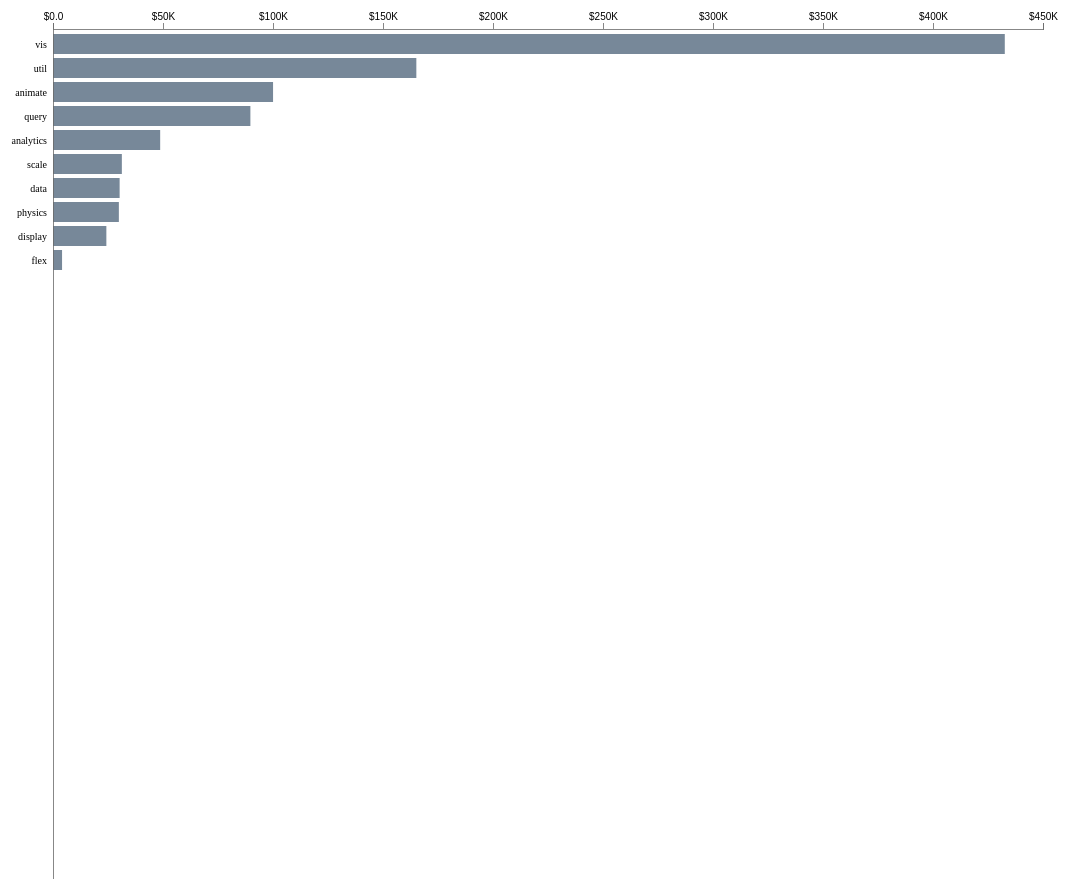
D3 v4 page, settled after 480 driven frames (8 s of simulated time); the page loaded 1 data file(s).


// ── js/main.js
//main.js

//variable setting
var margin = {top:50, right:100, bottom:100, left:80}, //margins outside of graph (for axis and empty space around the graph)
    width = 1170 - margin.left - margin.right, //gragh width
    height = 900 - margin.top - margin.bottom, //graph height
    duration = 750,
    delay = 25,
    barHeight = 20;

//initial svg frame setting
var svg = d3.select("#chart-area")
    .append("svg") //svg connection to class in html file
        .attr("width", width + margin.left + margin.right)
        .attr("height", height + margin.top + margin.bottom)
    .append("g") //move graphing box for axises
        .attr("transform", "translate(" + margin.left + "," + margin.top +")");

//create background rectabgle. put this at very first step so otehr svg could be put on top of this svg element
//ref : https://github.com/d3/d3/issues/252
svg.append("rect")
    .attr("class", "background")
    .attr("width", width) //since it is background but want to have cursor event, so creating rect
    .attr("height", height)
    .attr("cursor","pointer")
    .on("click", up);

//color scheme
var color = d3.scaleOrdinal().range(["LightSlateGray", "#ccc"]);

//hiararchical function setting
var partition = d3.partition();

//scale
var x = d3.scaleLinear().range([0, width]);

//axis
var xAxis = d3.axisTop().scale(x);
svg.append("g").attr("class", "x axis");
svg.append("g").attr("class", "y axis").append("line").attr("y1","100%"); //% is length

//fix for format values at x for various magnutude
var formatSI = d3.format("$.2s") //SI-prefix with two significant digits (The International System of Units)
function formatAbbreviation(x) {
    var s = formatSI(x);
    switch (s[s.length - 1]) {
        case "G": return s.slice(0, -1) + "B"; //replace G with B
        case "k": return s.slice(0, -1) + "K"; //replace k with K
    }
    return s;
}

//load data
d3.json("data/flare.json", (error, root) => {
    if (error) throw error; //seems this is typical row for hierachical file
    console.log(root); //show raw dataset

    // before computing hierarchical layout, need a root node.
    // if the data is already hierarchical json, just pass it directly to d3.hierarchy
    // otherwise need rearrange tabular data to hierarchy using d3.stratify
    // this will create parent and child data on top of hierarchical data structure
    root = d3.hierarchy(root)
        .sum(d => d.size)
        .sort((a,b) => b.value - a.value);
    console.log(root);

    //lays out the specified root hierarchy assigning the following properties on root and descendants - node.x0, node.y0, node.x1, node.y1 - for rectangle
    //you must call root. sum before passing the hierarchy to the partition layout.
    //your probably also want to call root.sort to order the hierarchy before computing the layout
    partition(root);
    console.log(partition(root));

    //initial x axis domain
    x.domain([0, root.value]).nice(); //nice()typically convert to nice round numbers

    //initialize the x axis
    svg.selectAll(".x.axis")
        .call(xAxis.tickFormat(formatAbbreviation));

    down(root, 0); //root means passing data (called root), 0 means start with root node
});

//conprehensive drill down event
function down(d,i) {
    if (!d.children || this.__transition__) return;

    //set total transition duration
    var end = duration + d.children.length * delay;

    //mark any currently displayed bars as existing
    var exit = svg.selectAll(".enter")
        .attr("class", "exit");
    //entering nodes immediately obscure the clicked on bar, so hide it
    exit.selectAll("rect")
        .filter(p=>{return p === d; })
        .style("fill-opacity", 1e-6);

    //enter the new bars for the clicked on data.
    //per above, entering bars are immediately visible
    var enter = bar(d)
        .attr("transform", stack(i))
        .style("opacity", 1);

    //have the text fade-in, even though the bars are visible
    //color the tbars as parents; they will fade to children if appropriate
    enter.select("text").style("fill-opacity", 1e-6);
    enter.select("rect").style("fill", color(true));

    //update the x scale domain
    x.domain([0, d3.max(d.children, d=>{return d.value; })]).nice();

    //initialize or update the axis
    svg.selectAll(".x.axis")
        .transition().duration(duration)
        .transition().duration(duration)
        .call(xAxis.tickFormat(formatAbbreviation));

    //transition entering bars to their new position
    var enterTransition = enter.transition()
        .duration(duration)
        .transition()
        .duration(duration)
        .delay((d,i)=>{return i*delay; })
        .attr("transform", (d,i)=>{return "translate(0," + barHeight * i * 1.2 + ")"; });

    //transition entering text
    enterTransition.select("text")
        .style("fill-opacity", 1);

    //transition entering rects to the new x scale
    enterTransition.select("rect")
        .attr("width", d=>{return x(d.value); })
        .style("fill", d=>{return color(!!d.children); });

    //transition exiting bars to fade out
    var exitTransition = exit.transition()
        .duration(duration)
        .style("opacity", 1e-6)
        .remove();

    //transition exiting bars to the new x scale
    exitTransition.selectAll("rect")
        .attr("width", d=>{return x(d.value); });

    //rebind the current node to the background
    svg.select(".background")
            .datum(d)
        .transition()
            .duration(end);

    d.index = i;

}

//up function
function up(d) {
    if (!d.parent || this.__transition) return;

    var end = duration + d.children.length * delay;

    //mark any currently displayed bars as exiting
    var exit = svg.selectAll(".enter")
        .attr("class", "exit");

    //enter the new bars for the clicked on data's parent
    var enter = bar(d.parent)
        .attr("transform", (d,i)=>{return "translate(0," + barHeight * i * 1.2 + ")"; })
        .style("opacity", 1e-6);

    //color the bars as appropriate
    //exiting nodes will obscure the parent bar, so hide it
    enter.select("rect")
            .style("fill", d=>{return color(!!d.children); })
        .filter(p=>{return p === d; })
            .style("fill-opacity", 1e-6);

    //update the x scale domain
    x.domain([0, d3.max(d.parent.children, d=>{return d.value; })]).nice();

    //update the x axis
    svg.selectAll(".x.axis").transition()
        .duration(duration)
        .call(xAxis);

    //transition entering bars to fade in over the full duration
    var enterTransition = enter.transition()
        .duration(end)
        .style("opacity", 1);

    //transition entering rects to the new x scale
    //when the entering parent rect is done, make it visible
    enterTransition.select("rect")
        .attr("width", d=>{return x(d.value); })
        .on("end", function(p){ if ( p === d ) d3.select(this).style("fill-opacity", null); });

    //transition exiting bars to the parents' position
    var exitTransition = exit.selectAll("g").transition()
        .duration(duration)
        .delay((d,i)=>{return i * delay; })
        .attr("transform", stack(d.index));

    //transition exiting text to fade out
    exitTransition.select("text")
        .style("fill-opacity", 1e-6);

    //transition exiting rects to the new scale and fade to parent color
    exitTransition.select("rect")
        .attr("width", d=>{return x(d.value); })
        .style("fill", color(true));

    //remove exiting nodes when the last child has finished transitioning
    exit.transition()
        .duration(end)
        .remove();

    //rebind the current parent to the background
    svg.select(".background")
            .datum(d.parent)
        .transition()
            .duration(end);
}

//creates a set of bars for the given data node, at the specified index
function bar(d){
    var bar = svg.insert("g", ".y.axis")
            .attr("class", "enter") 
            .attr("transform", "translate(0,5)")
        .selectAll("g")
            .data(d.children)
        .enter().append("g")
            .style("cursor", function(d){return !d.children ? null : "pointer"; })
            .on("click", down);

    //each bar label
    bar.append("text")
        .attr("x", -6) //offset x
        .attr("y", barHeight/2) //offset y
        .attr("dy", ".35em") //dx and dy are relative coordinate against x and y, while x and y are absolute coordinates
        .style("text-anchor", "end")
        .text(d=>{return d.data.name; })
        .attr("font-size", 10)
        .attr("fill", "Black"); //font size ties to body/bootstrap

    //bar set
    bar.append("rect")
        .attr("width", d=>{return x(d.value); })
        .attr("height", barHeight)
        .append("title") //simple tooltip
        .text(d=>{return d.data.name + " : " + formatAbbreviation(d.value);}); //simple tooltip

    return bar;
}

//a stateful closure for stacking bars horizontally
function stack(i){
    var x0=0;
    return d => {
        var tx = "translate(" + x0 + "," + barHeight * i *1.2 + ")";
        x0 += x(d.value);
        return tx;
    };
}

//to do
//stagger
//hilite bar where point is placed
//change data to csv

### data: data/flare.json
{
 "name": "flare",
 "children": [
  {
   "name": "analytics",
   "children": [
    "{... 2 keys}",
    "{... 2 keys}",
    "{... 2 keys}"
   ]
  },
  {
   "name": "animate",
   "children": [
    "{... 2 keys}",
    "{... 2 keys}",
    "{... 2 keys}",
    "{... 2 keys}",
    "{... 2 keys}",
    "{... 2 keys}",
    "{... 2 keys}",
    "{... 2 keys}",
    "... 4 more items"
   ]
  },
  {
   "name": "data",
   "children": [
    "{... 2 keys}",
    "{... 2 keys}",
    "{... 2 keys}",
    "{... 2 keys}",
    "{... 2 keys}",
    "{... 2 keys}",
    "{... 2 keys}"
   ]
  },
  {
   "name": "display",
   "children": [
    "{... 2 keys}",
    "{... 2 keys}",
    "{... 2 keys}",
    "{... 2 keys}"
   ]
  },
  {
   "name": "flex",
   "children": [
    "{... 2 keys}"
   ]
  },
  {
   "name": "physics",
   "children": [
    "{... 2 keys}",
    "{... 2 keys}",
    "{... 2 keys}",
    "{... 2 keys}",
    "{... 2 keys}",
    "{... 2 keys}",
    "{... 2 keys}",
    "{... 2 keys}"
   ]
  },
  {
   "name": "query",
   "children": [
    "{... 2 keys}",
    "{... 2 keys}",
    "{... 2 keys}",
    "{... 2 keys}",
    "{... 2 keys}",
    "{... 2 keys}",
    "{... 2 keys}",
    "{... 2 keys}",
    "... 21 more items"
   ]
  },
  {
   "name": "scale",
   "children": [
    "{... 2 keys}",
    "{... 2 keys}",
    "{... 2 keys}",
    "{... 2 keys}",
    "{... 2 keys}",
    "{... 2 keys}",
    "{... 2 keys}",
    "{... 2 keys}",
    "... 2 more items"
   ]
  },
  "... 2 more items"
 ]
}